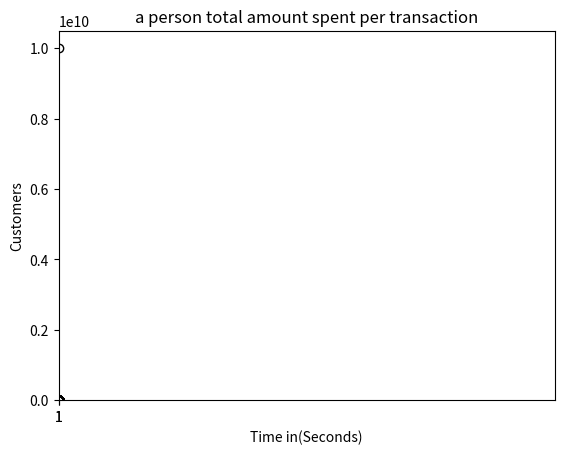

The matplotlib source for this figure:
"""
Code Challenge
  Name: 
    E-commerce Data Exploration
  Filename: 
    ecommerce.py
  Problem Statement:
      To create an array of random e-commerce data of total amount spent per transaction. 
      Segment this incomes data into 50 buckets (number of bars) and plot it as a histogram.
      Find the mean and median of this data using NumPy package.
      Add outliers 
          
  Hint:
      Execute the code snippet below.
      import numpy as np
      import matplotlib.pyplot as plt
      incomes = np.random.normal(100.0, 20.0, 10000)
      print (incomes)
 
    outlier is an observation that lies an abnormal distance from other values 
    
"""

import numpy as np
import matplotlib.pyplot as plt
                           #mean,sd,range
spent_time= np.random.normal(100.0, 20.0, 10000)
plt.hist(spent_time,50) 

plt.xlabel('Time in(Seconds)')
plt.ylabel('Customers')
plt.title("a person total amount spent per transaction")
plt.show()
print("Mean value is: ", np.mean(spent_time))
print("Median value is: ", np.median(spent_time))

from scipy import stats
print("Mode value is: ", stats.mode(spent_time)[0])
 
print(plt.boxplot(spent_time))



#when we added a row data then after check mean and median of the data
#Median Remains Almost SAME
spent_time = np.append(spent_time, [10000000000])
plt.hist(spent_time,50) 
#here 50 means total 50 lines in graph
plt.xlabel('Time in(Seconds)')
plt.ylabel('Customers')
plt.show()
print(plt.boxplot(spent_time))
print("Median after added outlyares: ", np.median(spent_time))

#Mean Changes distinctly
print("Mean after added outlyares: ", np.mean(spent_time))
print("Mode value is: ", stats.mode(spent_time)[0])

#in outlayers data mean incerse very fast but median remains about same
#for check outlayers boxplot



